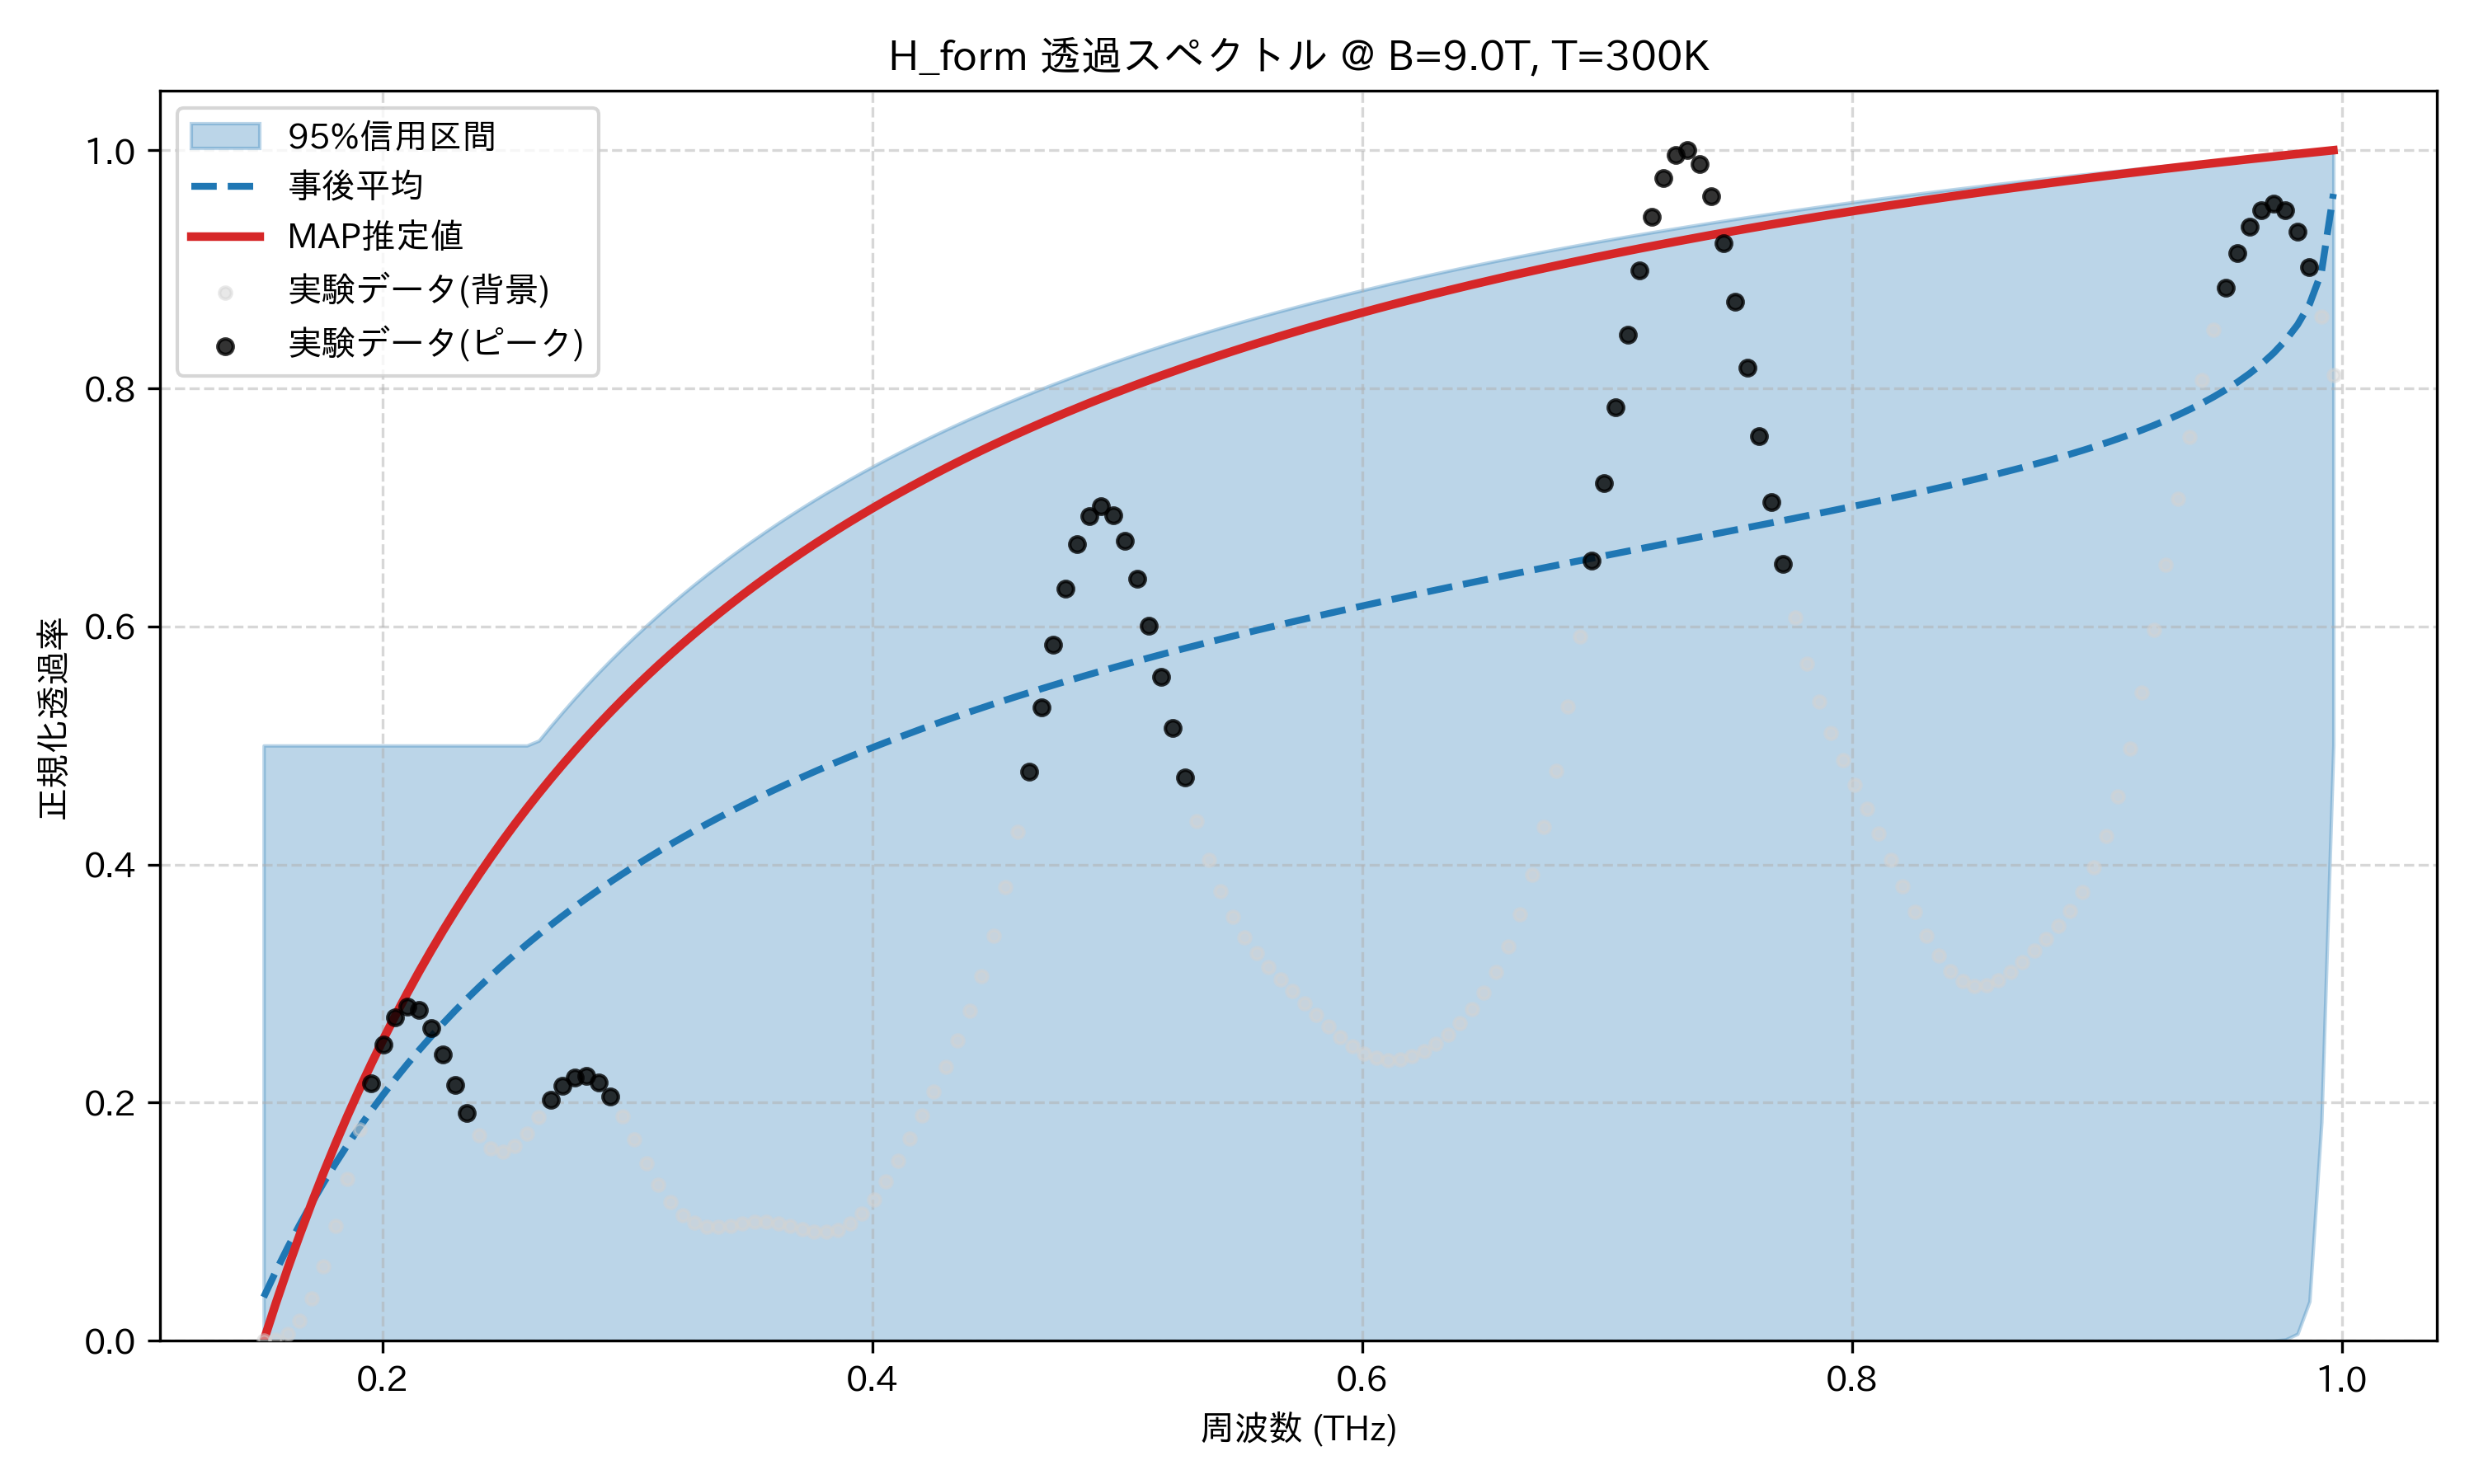

The data file committed next to this chart (first rows):
frequency_thz, mean_transmission, map_transmission, lower_95, upper_95, observed_normalized
0.1514, 0.03667, 0.0, 0.0, 0.5, 0.0
0.1563, 0.05803, 0.031, 0.0, 0.5, 0.0009324
0.1612, 0.0782, 0.06051, 0.0, 0.5, 0.005935
0.1661, 0.09729, 0.08862, 0.0, 0.5, 0.01708
0.171, 0.1154, 0.1154, 0.0, 0.5, 0.03584
0.1759, 0.1326, 0.141, 0.0, 0.5, 0.06267
0.1808, 0.1489, 0.1655, 0.0, 0.5, 0.0968
0.1856, 0.1645, 0.1889, 0.0, 0.5, 0.1361
0.1905, 0.1793, 0.2113, 0.0, 0.5, 0.1774
0.1954, 0.1934, 0.2327, 0.0, 0.5, 0.2165
0.2003, 0.207, 0.2533, 0.0, 0.5, 0.2491
0.2052, 0.2199, 0.2731, 0.0, 0.5, 0.2713
0.2101, 0.2323, 0.292, 0.0, 0.5, 0.281
0.2149, 0.2442, 0.3103, 0.0, 0.5, 0.2776
0.2198, 0.2557, 0.3278, 0.0, 0.5, 0.2629
0.2247, 0.2666, 0.3447, 0.0, 0.5, 0.2406
0.2296, 0.2772, 0.3609, 0.0, 0.5, 0.2152
0.2345, 0.2874, 0.3766, 0.0, 0.5, 0.1913
0.2394, 0.2972, 0.3917, 0.0, 0.5, 0.1727
0.2443, 0.3066, 0.4063, 0.0, 0.5, 0.1616
0.2491, 0.3157, 0.4204, 0.0, 0.5, 0.1589
0.254, 0.3245, 0.434, 0.0, 0.5, 0.1637
0.2589, 0.3331, 0.4472, 0.0, 0.5, 0.1743
0.2638, 0.3413, 0.4599, 0.0, 0.5041, 0.1881
0.2687, 0.3493, 0.4722, 0.0, 0.5164, 0.2023
0.2736, 0.357, 0.4841, 0.0, 0.5283, 0.2142
0.2785, 0.3645, 0.4957, 0.0, 0.5398, 0.2214
0.2833, 0.3717, 0.5069, 0.0, 0.5508, 0.2226
0.2882, 0.3788, 0.5178, 0.0, 0.5615, 0.2169
0.2931, 0.3856, 0.5283, 0.0, 0.5718, 0.2051
0.298, 0.3922, 0.5385, 0.0, 0.5818, 0.1884
0.3029, 0.3987, 0.5484, 0.0, 0.5914, 0.169
0.3078, 0.405, 0.5581, 0.0, 0.6008, 0.1493
0.3127, 0.4111, 0.5674, 0.0, 0.6098, 0.1313
0.3175, 0.417, 0.5766, 0.0, 0.6186, 0.1166
0.3224, 0.4228, 0.5854, 0.0, 0.6271, 0.1058
0.3273, 0.4284, 0.594, 0.0, 0.6353, 0.09905
0.3322, 0.4339, 0.6024, 0.0, 0.6434, 0.0959
0.3371, 0.4393, 0.6106, 0.0, 0.6511, 0.09546
0.342, 0.4445, 0.6185, 0.0, 0.6587, 0.09665
0.3468, 0.4496, 0.6263, 0.0, 0.666, 0.09835
0.3517, 0.4546, 0.6338, 0.0, 0.6731, 0.09959
0.3566, 0.4595, 0.6412, 0.0, 0.6801, 0.09973
0.3615, 0.4642, 0.6484, 0.0, 0.6868, 0.09856
0.3664, 0.4689, 0.6554, 0.0, 0.6934, 0.09633
0.3713, 0.4734, 0.6622, 0.0, 0.6998, 0.09375
0.3762, 0.4779, 0.6689, 0.0, 0.706, 0.09174
0.381, 0.4822, 0.6754, 0.0, 0.7121, 0.09132
0.3859, 0.4865, 0.6817, 0.0, 0.718, 0.09335
0.3908, 0.4907, 0.6879, 0.0, 0.7238, 0.09848
0.3957, 0.4947, 0.694, 0.0, 0.7294, 0.107
0.4006, 0.4987, 0.6999, 0.0, 0.7349, 0.1189
0.4055, 0.5027, 0.7057, 0.0, 0.7402, 0.1337
0.4104, 0.5065, 0.7114, 0.0, 0.7455, 0.1509
0.4152, 0.5103, 0.7169, 0.0, 0.7506, 0.1696
0.4201, 0.514, 0.7224, 0.0, 0.7555, 0.1891
0.425, 0.5176, 0.7277, 0.0, 0.7604, 0.2091
0.4299, 0.5212, 0.7329, 0.0, 0.7652, 0.2298
0.4348, 0.5247, 0.738, 0.0, 0.7698, 0.252
0.4397, 0.5282, 0.7429, 0.0, 0.7743, 0.2769
... 114 more rows
